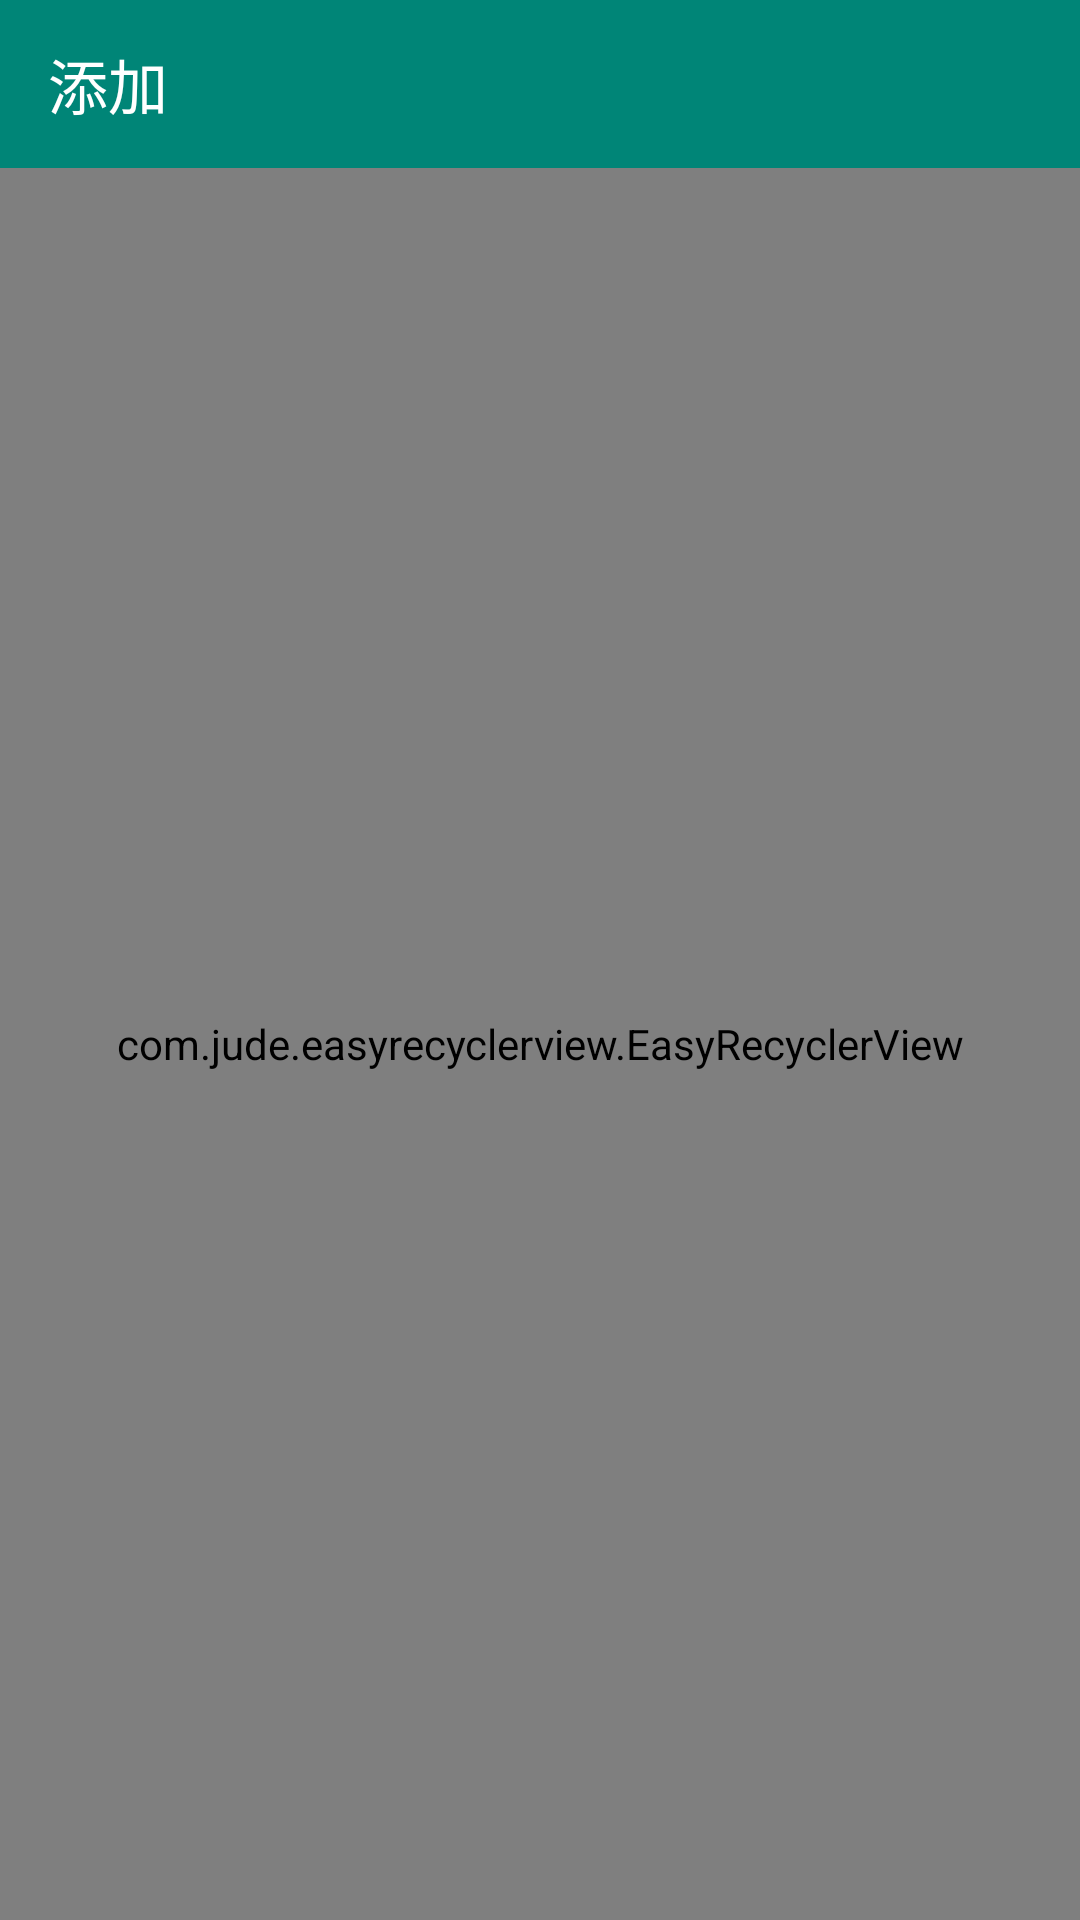

Here is an Android app screen rendered from its layout file. Give the layout XML and the strings, colors and styles it references.
<!-- AndroidManifest.xml: application theme AppTheme -->
<!-- res/layout/activity_search_result.xml -->
<?xml version="1.0" encoding="utf-8"?>
<LinearLayout xmlns:android="http://schemas.android.com/apk/res/android"
    xmlns:app="http://schemas.android.com/apk/res-auto"
    xmlns:tools="http://schemas.android.com/tools"
    android:layout_width="match_parent"
    android:layout_height="match_parent"
    android:orientation="vertical"
    android:background="@color/gray">

    <android.support.v7.widget.Toolbar
        android:id="@+id/toolbar"
        android:layout_width="match_parent"
        android:layout_height="?android:attr/actionBarSize"
        android:background="@color/colorPrimary"
        app:theme="@style/ThemeOverlay.AppCompat.Dark.ActionBar"
        app:popupTheme="@style/ThemeOverlay.AppCompat.Light"
        app:title="@string/add"/>

    <com.jude.easyrecyclerview.EasyRecyclerView
        android:id="@+id/recyclerView"
        android:layout_width="match_parent"
        android:layout_height="match_parent"
        app:scrollbarStyle="insideOverlay"
        app:layout_progress="@layout/view_progress"/>

</LinearLayout>
<!-- resources referenced by this layout -->
<resources>
  <color name="colorPrimary">#008577</color>
  <color name="gray">#EFEFEF</color>
  <string name="add">添加</string>
  <style name="AppTheme" parent="Theme.AppCompat.Light.NoActionBar">
          
          <item name="colorPrimary">@color/colorPrimary</item>
          <item name="colorPrimaryDark">@color/colorPrimaryDark</item>
          <item name="colorAccent">@color/colorAccent</item>
  
          
  
          
          
      </style>
  <color name="colorPrimaryDark">#00574B</color>
  <color name="colorAccent">#D81B60</color>
</resources>
